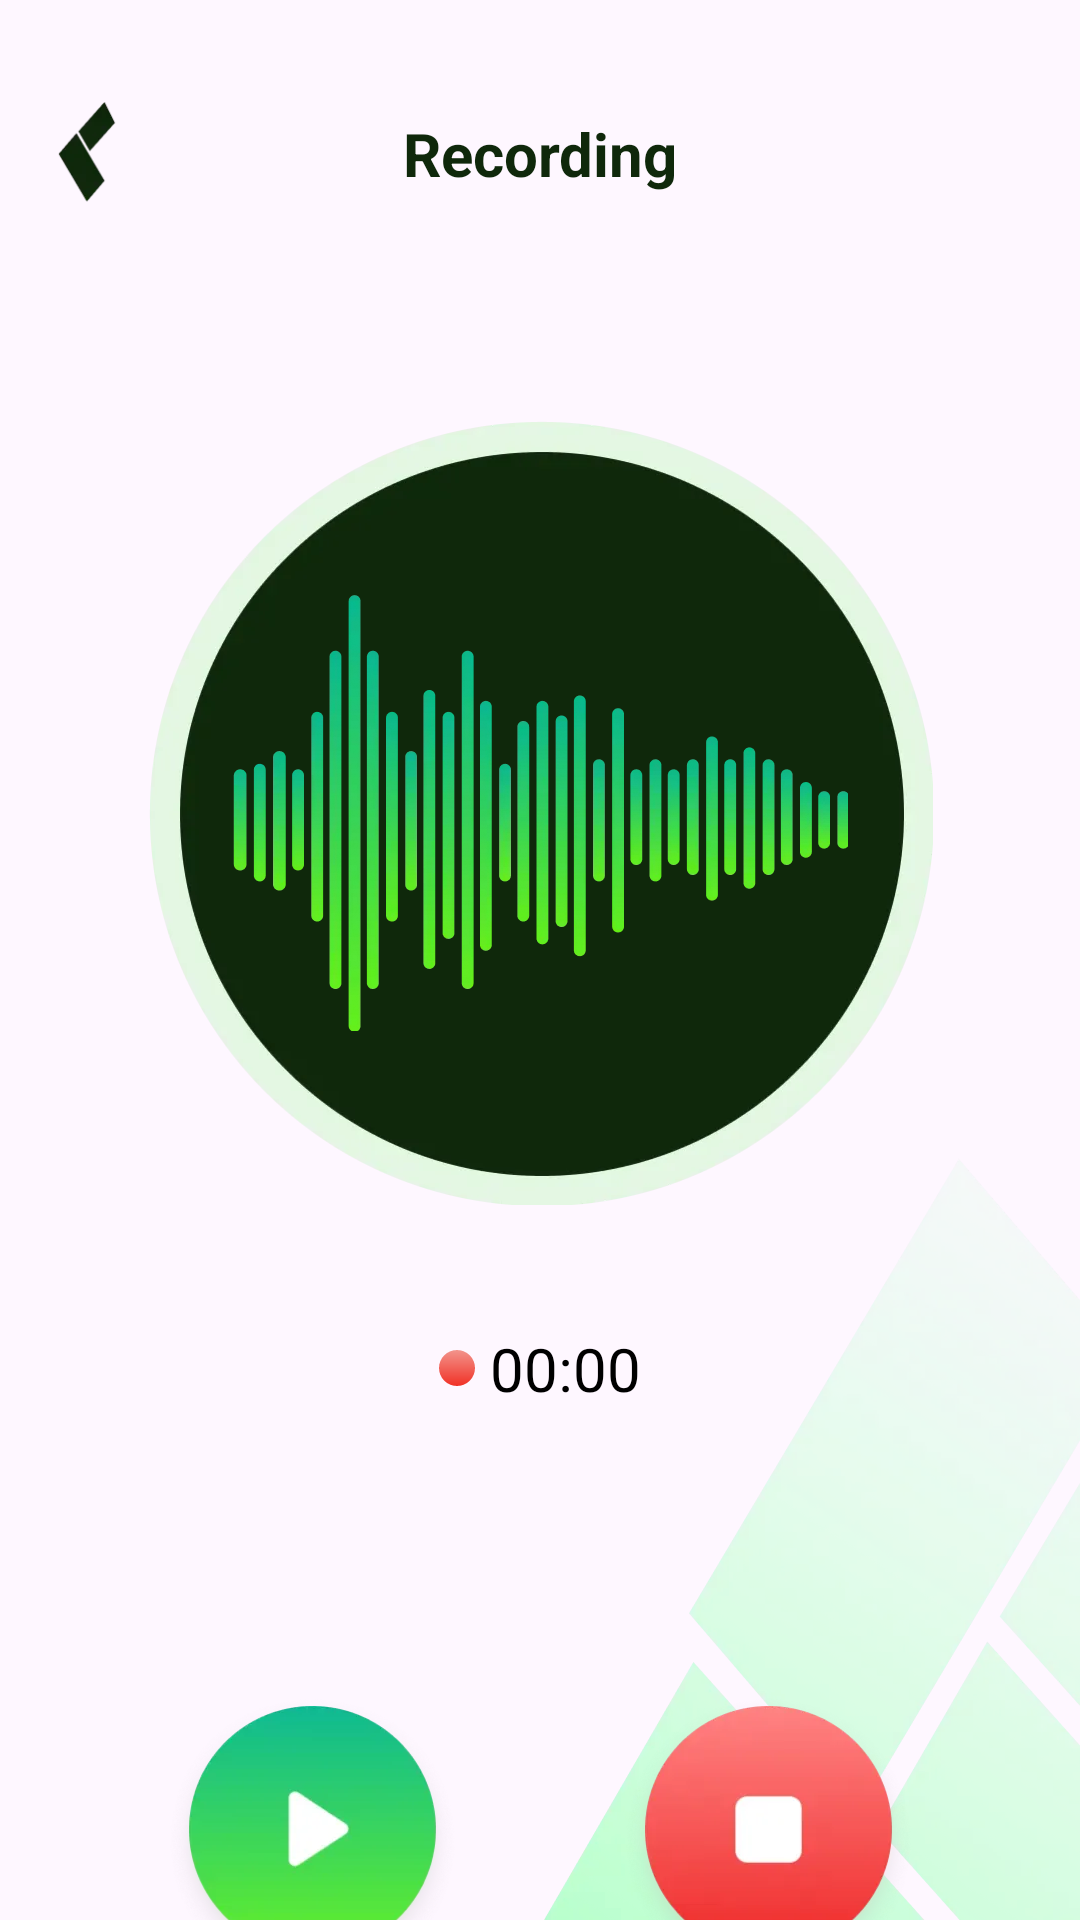

Layout XML and referenced resources for this Android screen:
<!-- AndroidManifest.xml: application theme Theme.SecondRecording -->
<!-- res/layout/activity_transcribe.xml -->
<?xml version="1.0" encoding="utf-8"?>
<layout xmlns:android="http://schemas.android.com/apk/res/android"
    xmlns:app="http://schemas.android.com/apk/res-auto"
    xmlns:tools="http://schemas.android.com/tools">

    <data>

    </data>

    <androidx.constraintlayout.widget.ConstraintLayout
        android:layout_width="match_parent"
        android:layout_height="match_parent">

        <androidx.appcompat.widget.AppCompatImageView
            android:id="@+id/imageView2"
            android:layout_width="wrap_content"
            android:layout_height="wrap_content"
            android:layout_marginStart="18dp"
            android:layout_marginTop="34dp"
            android:src="@drawable/icon_back"
            app:layout_constraintStart_toStartOf="parent"
            app:layout_constraintTop_toTopOf="parent" />

        <TextView
            android:id="@+id/textView"
            android:layout_width="wrap_content"
            android:layout_height="wrap_content"
            android:text="Recording"
            android:textColor="#FF0F280B"
            android:textSize="20sp"
            android:textStyle="bold"
            app:layout_constraintBottom_toBottomOf="@+id/imageView2"
            app:layout_constraintEnd_toEndOf="parent"
            app:layout_constraintStart_toStartOf="parent"
            app:layout_constraintTop_toTopOf="@+id/imageView2" />

        <ImageView
            android:layout_width="wrap_content"
            android:layout_height="wrap_content"
            android:src="@drawable/icon_mask_b"
            app:layout_constraintBottom_toBottomOf="parent"
            app:layout_constraintEnd_toEndOf="parent" />
        <LinearLayout
            android:id="@+id/linearLayout"
            android:layout_width="wrap_content"
            android:layout_height="wrap_content"
            android:layout_marginTop="75dp"
            android:background="@drawable/bg_play"
            android:gravity="center"
            app:layout_constraintEnd_toEndOf="parent"
            app:layout_constraintStart_toStartOf="parent"
            app:layout_constraintTop_toBottomOf="@+id/textView">

            <ImageView
                android:layout_width="wrap_content"
                android:layout_height="wrap_content"
                android:src="@drawable/icon_wave_form" />
        </LinearLayout>

        <Chronometer
            android:id="@+id/appCompatTextView2"
            android:layout_width="wrap_content"
            android:layout_height="wrap_content"
            android:layout_marginTop="41dp"
            android:drawableStart="@drawable/ic_red_d"
            android:drawablePadding="5dp"
            android:textColor="#FF000000"
            android:textSize="20sp"
            android:format="%s"
            app:layout_constraintEnd_toEndOf="parent"
            app:layout_constraintStart_toStartOf="parent"
            app:layout_constraintTop_toBottomOf="@+id/linearLayout" />

        <androidx.appcompat.widget.AppCompatImageView
            android:id="@+id/aiv_play_record"
            android:layout_width="wrap_content"
            android:layout_height="wrap_content"
            android:src="@drawable/ic_play_record"
            android:layout_marginTop="96dp"
            app:layout_constraintEnd_toStartOf="@+id/aiv_play_end"
            app:layout_constraintStart_toStartOf="parent"
            app:layout_constraintTop_toBottomOf="@+id/appCompatTextView2" />

        <androidx.appcompat.widget.AppCompatImageView
            android:id="@+id/aiv_play_end"
            android:layout_width="wrap_content"
            android:layout_height="wrap_content"
            android:layout_marginTop="96dp"
            android:src="@drawable/icon_finish"
            app:layout_constraintEnd_toEndOf="parent"
            app:layout_constraintStart_toEndOf="@+id/aiv_play_record"
            app:layout_constraintTop_toBottomOf="@+id/appCompatTextView2" />
    </androidx.constraintlayout.widget.ConstraintLayout>
</layout>
<!-- resources referenced by this layout -->
<resources>
  <!-- drawable bg_play: webp bitmap (drawable-xxhdpi, 14176 bytes) -->
  <!-- drawable ic_play_record: webp bitmap (drawable-xxhdpi, 22034 bytes) -->
  <!-- drawable ic_red_d (drawable) -->
  <?xml version="1.0" encoding="utf-8"?>
  <shape xmlns:android="http://schemas.android.com/apk/res/android"
      android:shape="oval">
      <gradient
          android:startColor="#F2948C"
          android:endColor="#F13126"
          android:angle="270" />
      <size
          android:width="12dp"
          android:height="12dp" />
  </shape>
  <!-- drawable icon_back: webp bitmap (drawable-xxhdpi, 2046 bytes) -->
  <!-- drawable icon_finish: webp bitmap (drawable-xxhdpi, 22060 bytes) -->
  <!-- drawable icon_mask_b: webp bitmap (drawable-xxhdpi, 57886 bytes) -->
  <!-- drawable icon_wave_form: webp bitmap (drawable-xxhdpi, 29836 bytes) -->
  <style name="Theme.SecondRecording" parent="Base.Theme.SecondRecording">
          <item name="windowNoTitle">true</item>
          <item name="windowActionBar">false</item>
      </style>
  <style name="Base.Theme.SecondRecording" parent="Theme.Material3.DayNight.NoActionBar">
          
      </style>
</resources>
